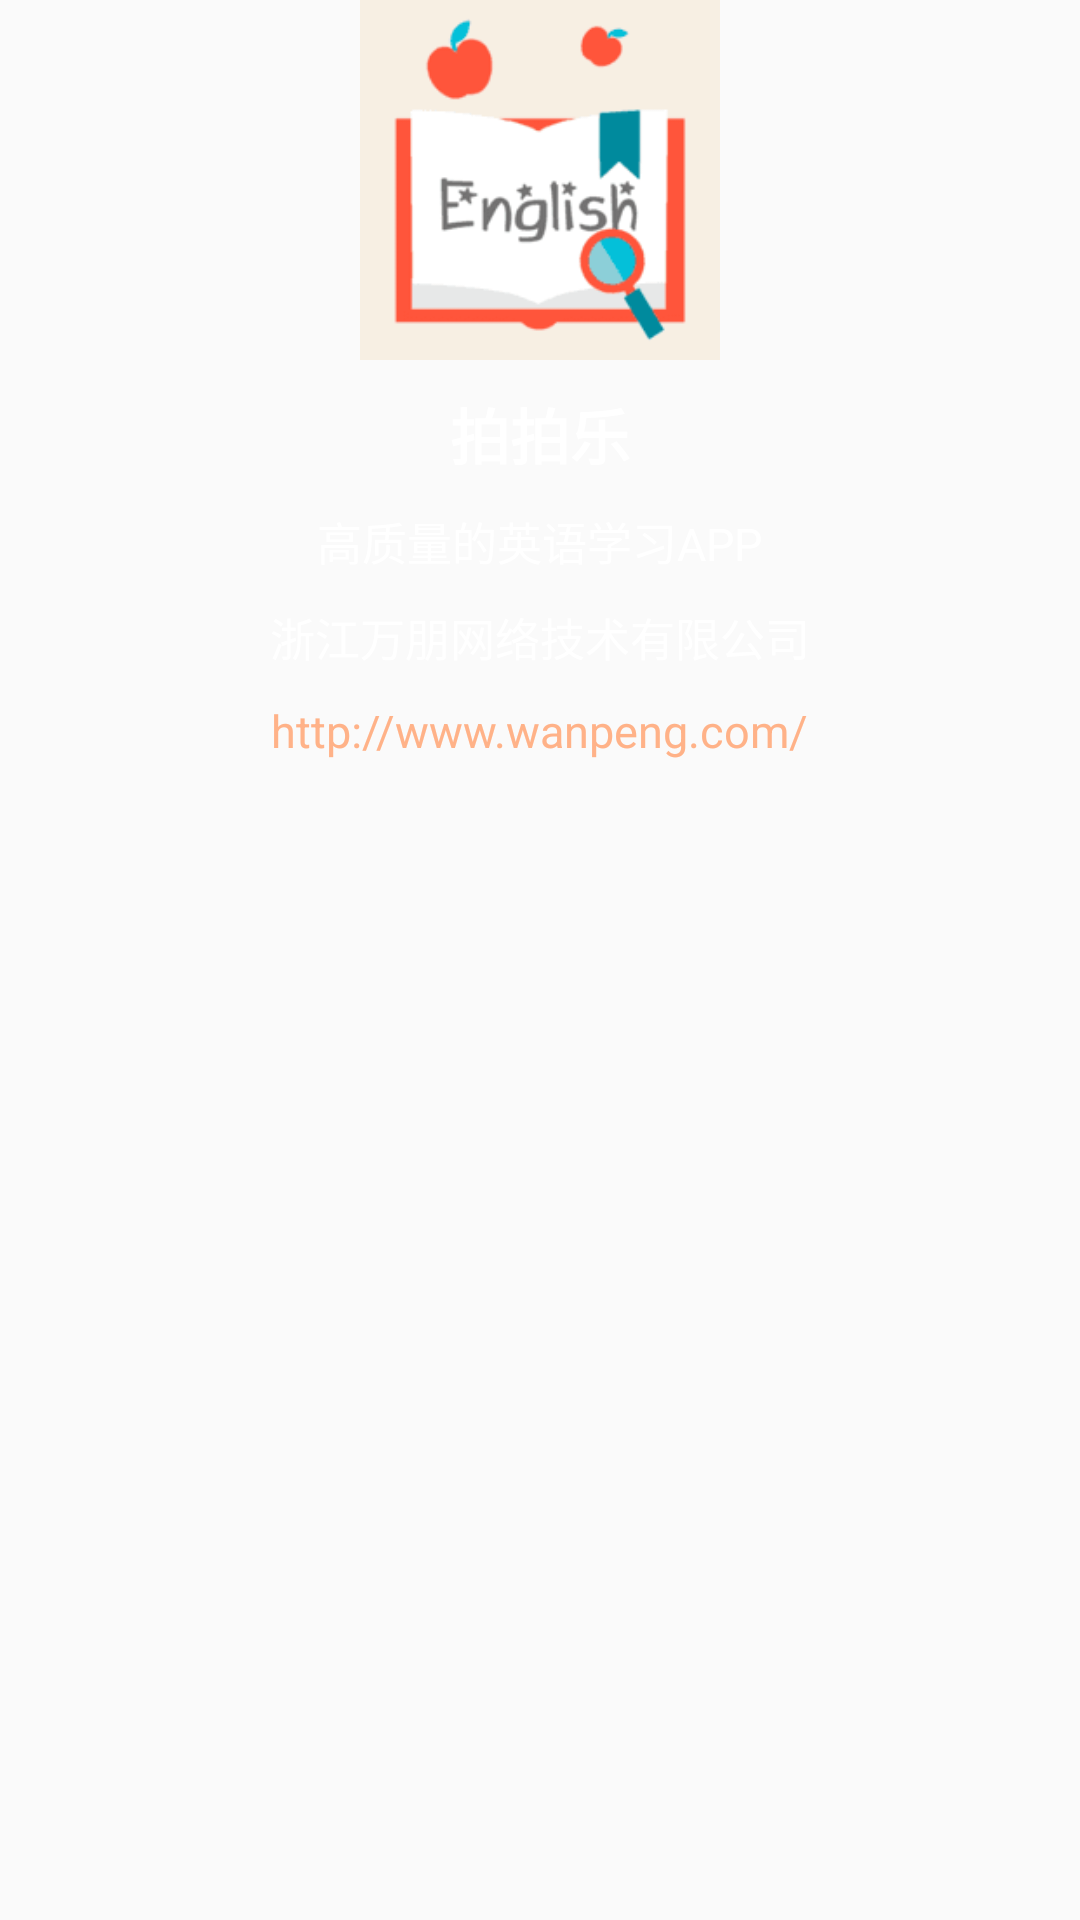

This screen was rendered from an Android layout file. Write that file and the resources it references.
<!-- AndroidManifest.xml: application theme AppTheme -->
<!-- res/layout/view_about.xml -->
<?xml version="1.0" encoding="utf-8"?>
<LinearLayout xmlns:android="http://schemas.android.com/apk/res/android"
    android:layout_width="match_parent"
    android:layout_height="match_parent"
    android:gravity="center_horizontal"
    android:orientation="vertical">

    <ImageView
        android:layout_width="120dp"
        android:layout_height="120dp"
        android:src="@drawable/icon" />

    <TextView
        android:layout_width="wrap_content"
        android:layout_height="wrap_content"
        android:layout_marginTop="10dp"
        android:text="@string/app_name"
        android:textColor="@color/colorWhite"
        android:textSize="20sp"
        android:textStyle="bold" />

    <TextView
        android:layout_width="wrap_content"
        android:layout_height="wrap_content"
        android:layout_marginTop="10dp"
        android:text="高质量的英语学习APP"
        android:textColor="@color/colorWhite"
        android:textSize="15sp" />

    <TextView
        android:layout_width="wrap_content"
        android:layout_height="wrap_content"
        android:layout_marginTop="10dp"
        android:text="浙江万朋网络技术有限公司"
        android:textColor="@color/colorWhite"
        android:textSize="15sp" />

    <TextView
        android:layout_width="wrap_content"
        android:layout_height="wrap_content"
        android:layout_marginBottom="30dp"
        android:layout_marginTop="10dp"
        android:text="http://www.wanpeng.com/"
        android:textColor="@color/colorAccent"
        android:textSize="15sp" />
</LinearLayout>
<!-- resources referenced by this layout -->
<resources>
  <color name="colorAccent">#FFB288</color>
  <color name="colorWhite">#FFFFFF</color>
  <!-- drawable icon: png bitmap (drawable, 3213 bytes) -->
  <string name="app_name">拍拍乐</string>
  <style name="AppTheme" parent="Theme.AppCompat.Light.DarkActionBar">
          
          <item name="colorPrimary">@color/colorPrimary</item>
          <item name="colorPrimaryDark">@color/colorPrimaryDark</item>
          <item name="colorAccent">@color/colorAccent</item>
          <item name="windowActionBar">false</item>
          <item name="windowNoTitle">true</item>
      </style>
  <color name="colorPrimary">#73F0FF</color>
  <color name="colorPrimaryDark">#303F9F</color>
</resources>
